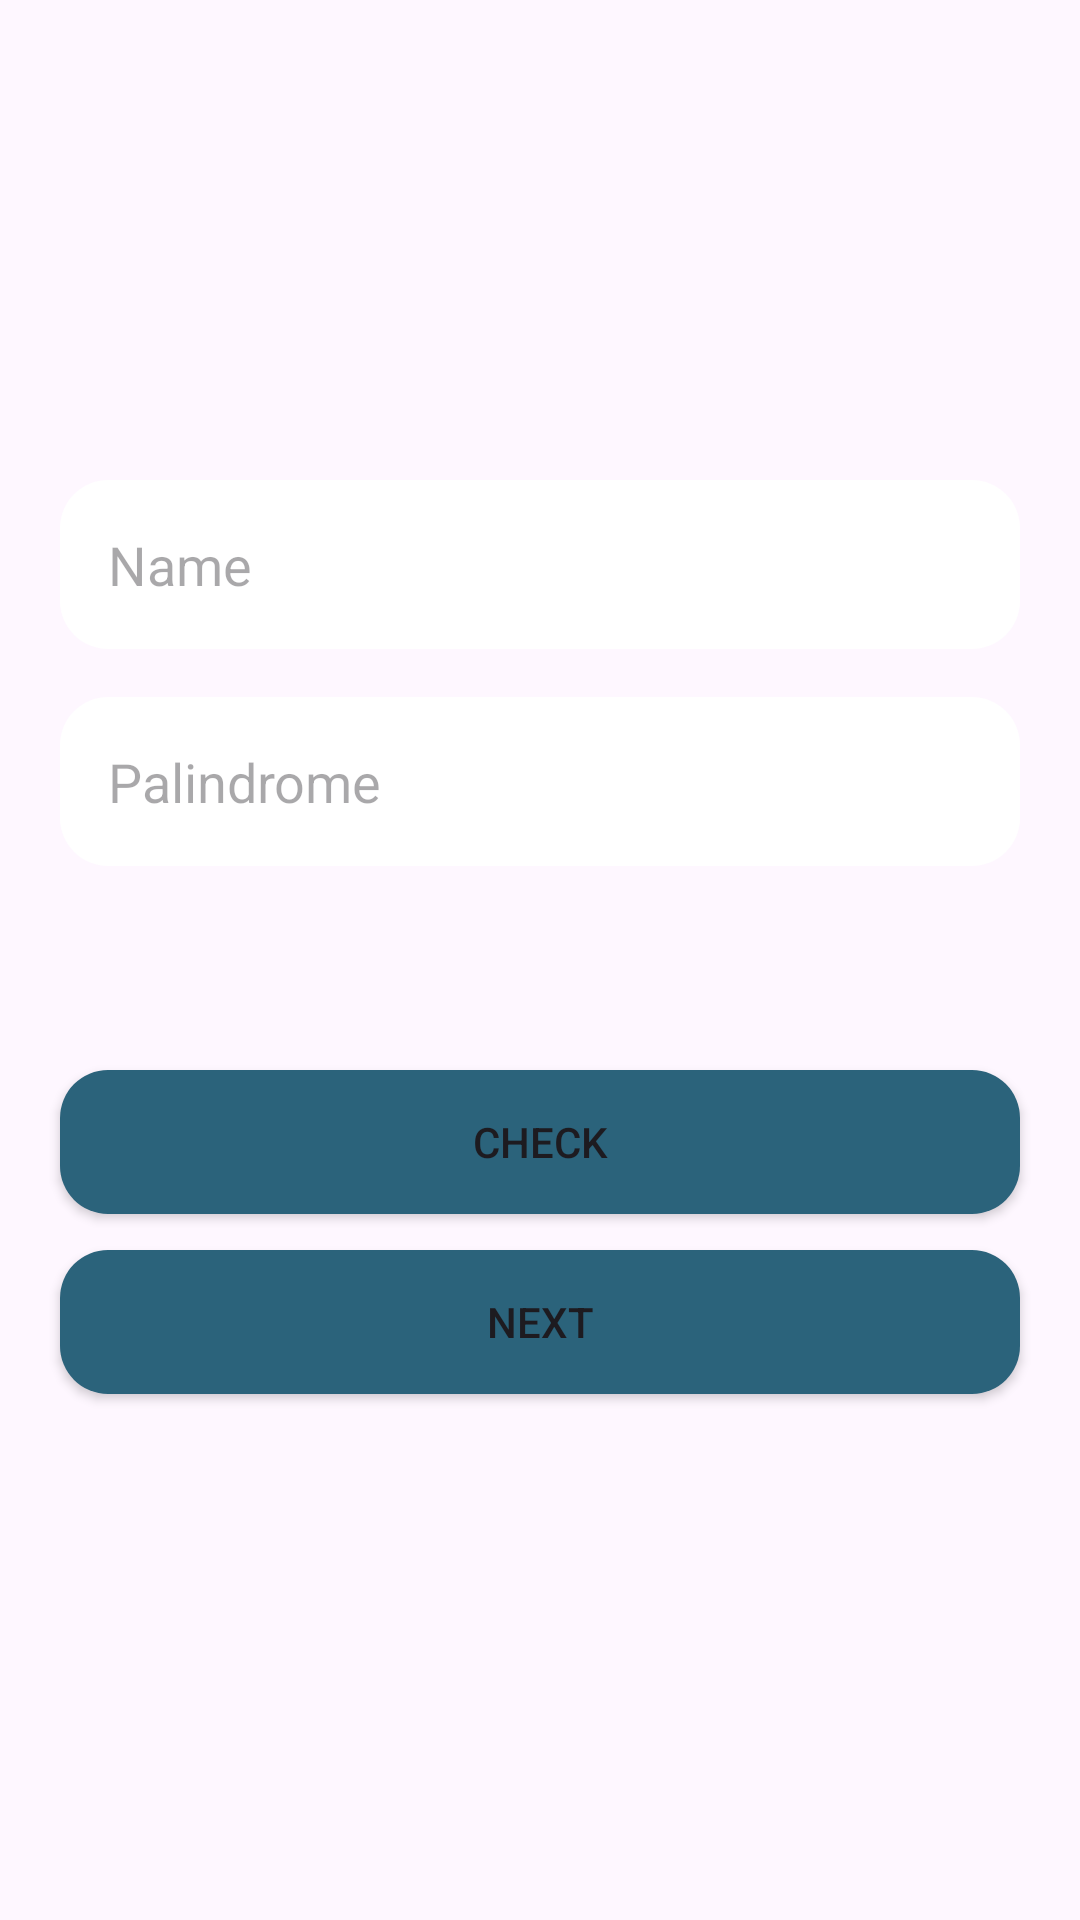

Android layout source for this screen:
<!-- AndroidManifest.xml: application theme Theme.MyApplication -->
<!-- res/layout/activity_main.xml -->
<?xml version="1.0" encoding="utf-8"?>
<androidx.constraintlayout.widget.ConstraintLayout xmlns:android="http://schemas.android.com/apk/res/android"
    xmlns:app="http://schemas.android.com/apk/res-auto"
    xmlns:tools="http://schemas.android.com/tools"
    android:layout_width="match_parent"
    android:layout_height="match_parent"
    android:background="@drawable/background"
    tools:context=".MainActivity">


    <Button
        android:id="@+id/button_next"
        android:layout_width="0dp"
        android:layout_height="wrap_content"
        android:layout_marginStart="20dp"
        android:layout_marginTop="12dp"
        android:layout_marginEnd="20dp"
        android:background="@drawable/edit_text_button"
        android:text="@string/next_text"
        android:theme="@style/MyButtonStyle"
        android:onClick="onNextButtonClicked"
        app:layout_constraintEnd_toEndOf="parent"
        app:layout_constraintHorizontal_bias="0.0"
        app:layout_constraintStart_toStartOf="parent"
        app:layout_constraintTop_toBottomOf="@+id/button_check" />

    <Button
        android:id="@+id/button_check"
        android:layout_width="0dp"
        android:layout_height="wrap_content"
        android:layout_marginStart="20dp"
        android:layout_marginTop="68dp"
        android:layout_marginEnd="20dp"
        android:background="@drawable/edit_text_button"
        android:text="@string/check_text"
        android:theme="@style/MyButtonStyle"
        android:onClick="onCheckButtonClicked"
        app:layout_constraintEnd_toEndOf="parent"
        app:layout_constraintHorizontal_bias="0.5"
        app:layout_constraintStart_toStartOf="parent"
        app:layout_constraintTop_toBottomOf="@+id/palindrome_edit_text" />

    <EditText
        android:id="@+id/palindrome_edit_text"
        android:layout_width="0dp"
        android:layout_height="wrap_content"
        android:layout_marginStart="20dp"
        android:layout_marginTop="16dp"
        android:layout_marginEnd="20dp"
        android:autofillHints="palindrome"
        android:background="@drawable/edit_text_shape"
        android:ems="10"
        android:hint="@string/palindrome"
        android:inputType="text"
        android:padding="16dp"
        app:layout_constraintEnd_toEndOf="parent"
        app:layout_constraintHorizontal_bias="0.0"
        app:layout_constraintStart_toStartOf="parent"
        app:layout_constraintTop_toBottomOf="@+id/name_edit_text" />

    <EditText
        android:id="@+id/name_edit_text"
        android:layout_width="0dp"
        android:layout_height="wrap_content"
        android:layout_marginStart="20dp"
        android:layout_marginTop="56dp"
        android:layout_marginEnd="20dp"
        android:autofillHints="name"
        android:background="@drawable/edit_text_shape"
        android:ems="10"
        android:hint="@string/name"
        android:inputType="text"
        android:padding="16dp"
        app:layout_constraintEnd_toEndOf="parent"
        app:layout_constraintHorizontal_bias="0.0"
        app:layout_constraintStart_toStartOf="parent"
        app:layout_constraintTop_toBottomOf="@+id/imageView" />

    <ImageView
        android:id="@+id/imageView"
        android:layout_width="wrap_content"
        android:layout_height="0dp"
        android:layout_marginTop="104dp"
        android:src="@drawable/ic_photo"
        android:contentDescription="photo"
        app:layout_constraintEnd_toEndOf="parent"
        app:layout_constraintHorizontal_bias="0.498"
        app:layout_constraintStart_toStartOf="parent"
        app:layout_constraintTop_toTopOf="parent" />

</androidx.constraintlayout.widget.ConstraintLayout>
<!-- resources referenced by this layout -->
<resources>
  <!-- drawable edit_text_button (drawable) -->
  <?xml version="1.0" encoding="utf-8"?>
  <shape xmlns:android="http://schemas.android.com/apk/res/android"
      android:shape="rectangle">
  
      <solid android:color="@color/button"/>
      <corners android:radius="16dp" />
  
  </shape>
  <!-- drawable edit_text_shape (drawable) -->
  <?xml version="1.0" encoding="utf-8"?>
  <shape xmlns:android="http://schemas.android.com/apk/res/android"
      android:shape="rectangle">
  
      <solid android:color="@color/white"/>
      <corners android:radius="16dp" />
  </shape>
  <string name="check_text">CHECK</string>
  <string name="name">Name</string>
  <string name="next_text">NEXT</string>
  <string name="palindrome">Palindrome</string>
  <style name="MyButtonStyle" parent="ThemeOverlay.AppCompat">
          <item name="colorPrimary">#FF2B637B</item>
      </style>
  <style name="Theme.MyApplication" parent="Base.Theme.MyApplication" />
  <color name="button">#FF2B637B</color>
  <color name="white">#FFFFFFFF</color>
  <style name="Base.Theme.MyApplication" parent="Theme.Material3.DayNight.NoActionBar">
          
          
      </style>
</resources>
